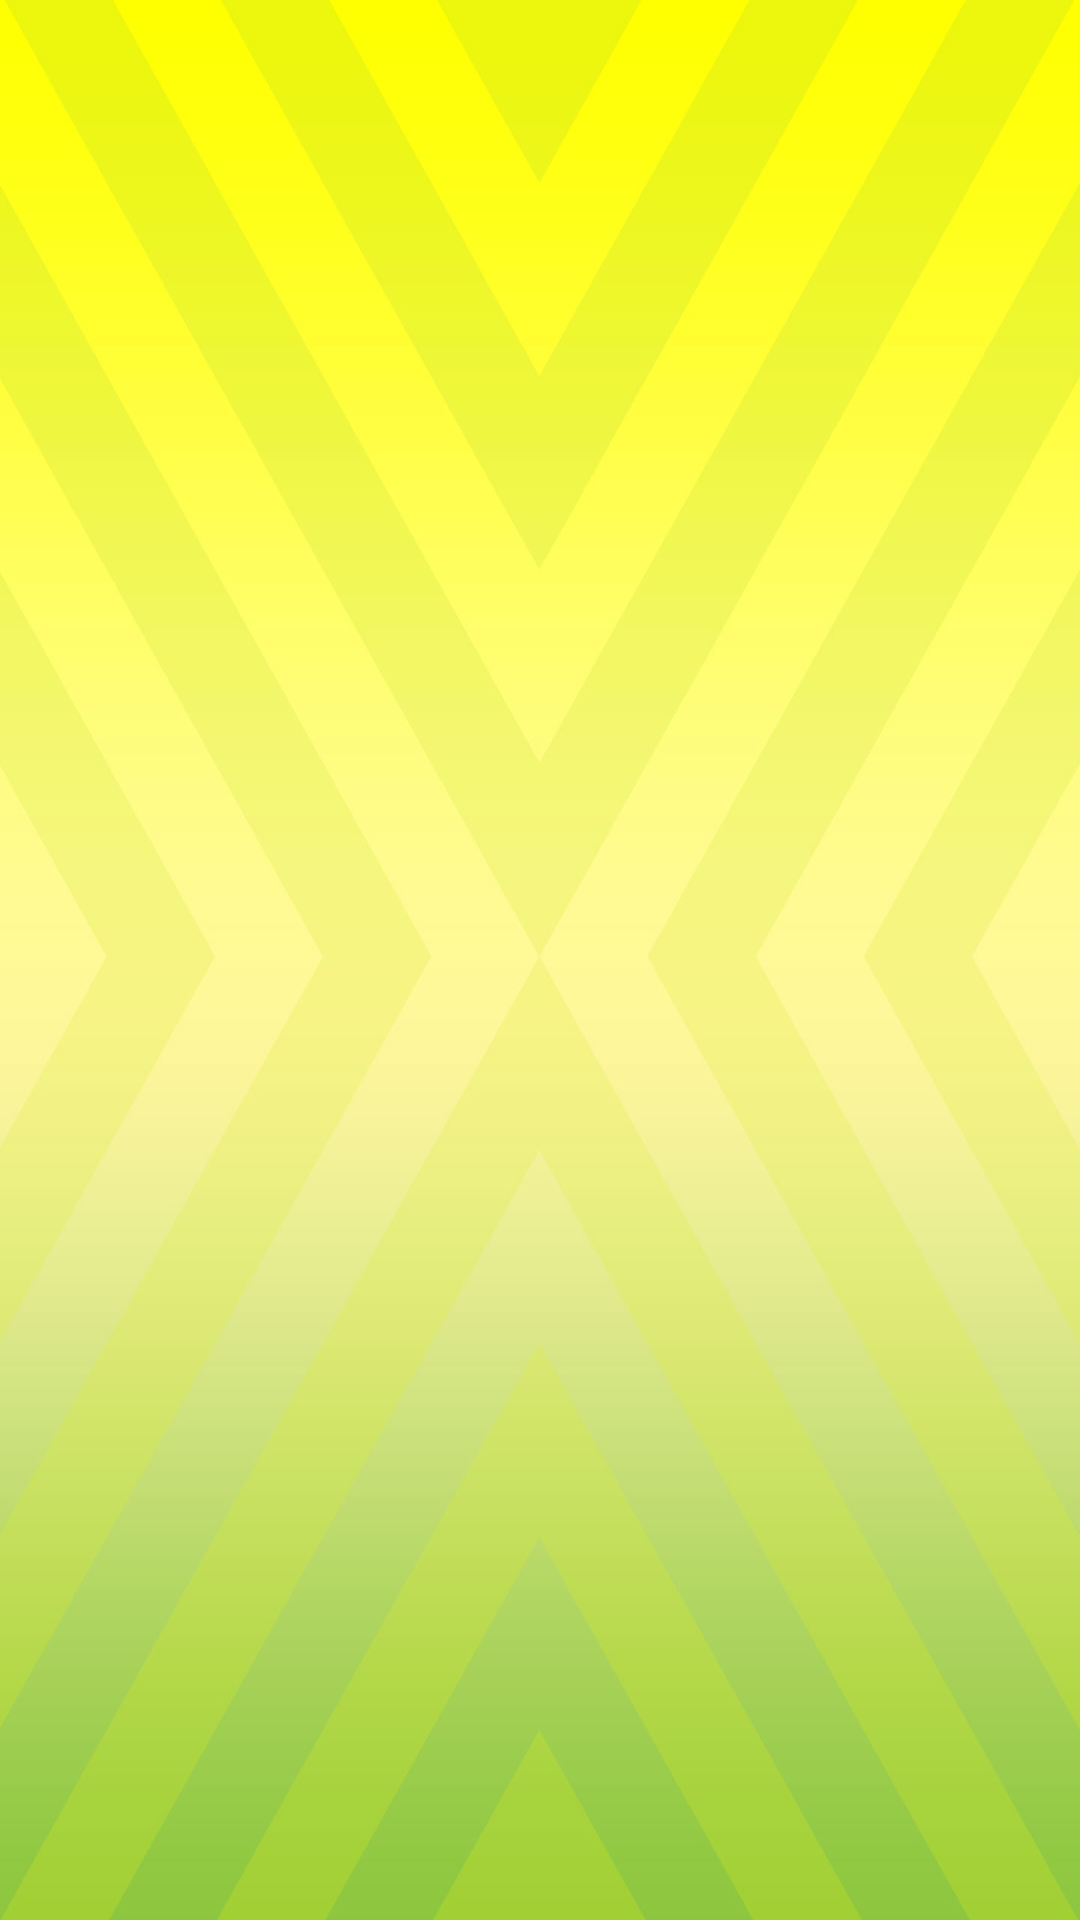

Write the Android layout XML for this screen, with the resource values it uses.
<!-- AndroidManifest.xml: application theme AppTheme -->
<!-- res/layout/puntajes.xml -->
<?xml version="1.0" encoding="utf-8"?>
<LinearLayout xmlns:android="http://schemas.android.com/apk/res/android"
    android:layout_width="match_parent"
    android:layout_height="match_parent"
    android:background="@drawable/game_fondo"
    android:orientation="vertical">

    <ListView
        android:id="@+id/punt"
        android:layout_width="match_parent"
        android:layout_height="wrap_content"
        android:layout_gravity="center"></ListView>
</LinearLayout>
<!-- resources referenced by this layout -->
<resources>
  <!-- drawable game_fondo: jpg bitmap (drawable-hdpi, 24915 bytes) -->
  <style name="AppTheme" parent="android:Theme.Holo.Light">
          <item name="android:actionBarStyle">@style/AppTheme.MyActionBar</item>
      </style>
  <style name="AppTheme.MyActionBar" parent="@android:style/Widget.Holo.Light.ActionBar">
          <item name="android:background">#2DAAE1</item>
          <item name="android:titleTextStyle">@style/MyTextAppearance</item>
      </style>
  <style name="MyTextAppearance" parent="android:TextAppearance.Holo.Widget.ActionBar.Title">
          <item name="android:textColor">#FFFFFF</item>
      </style>
</resources>
